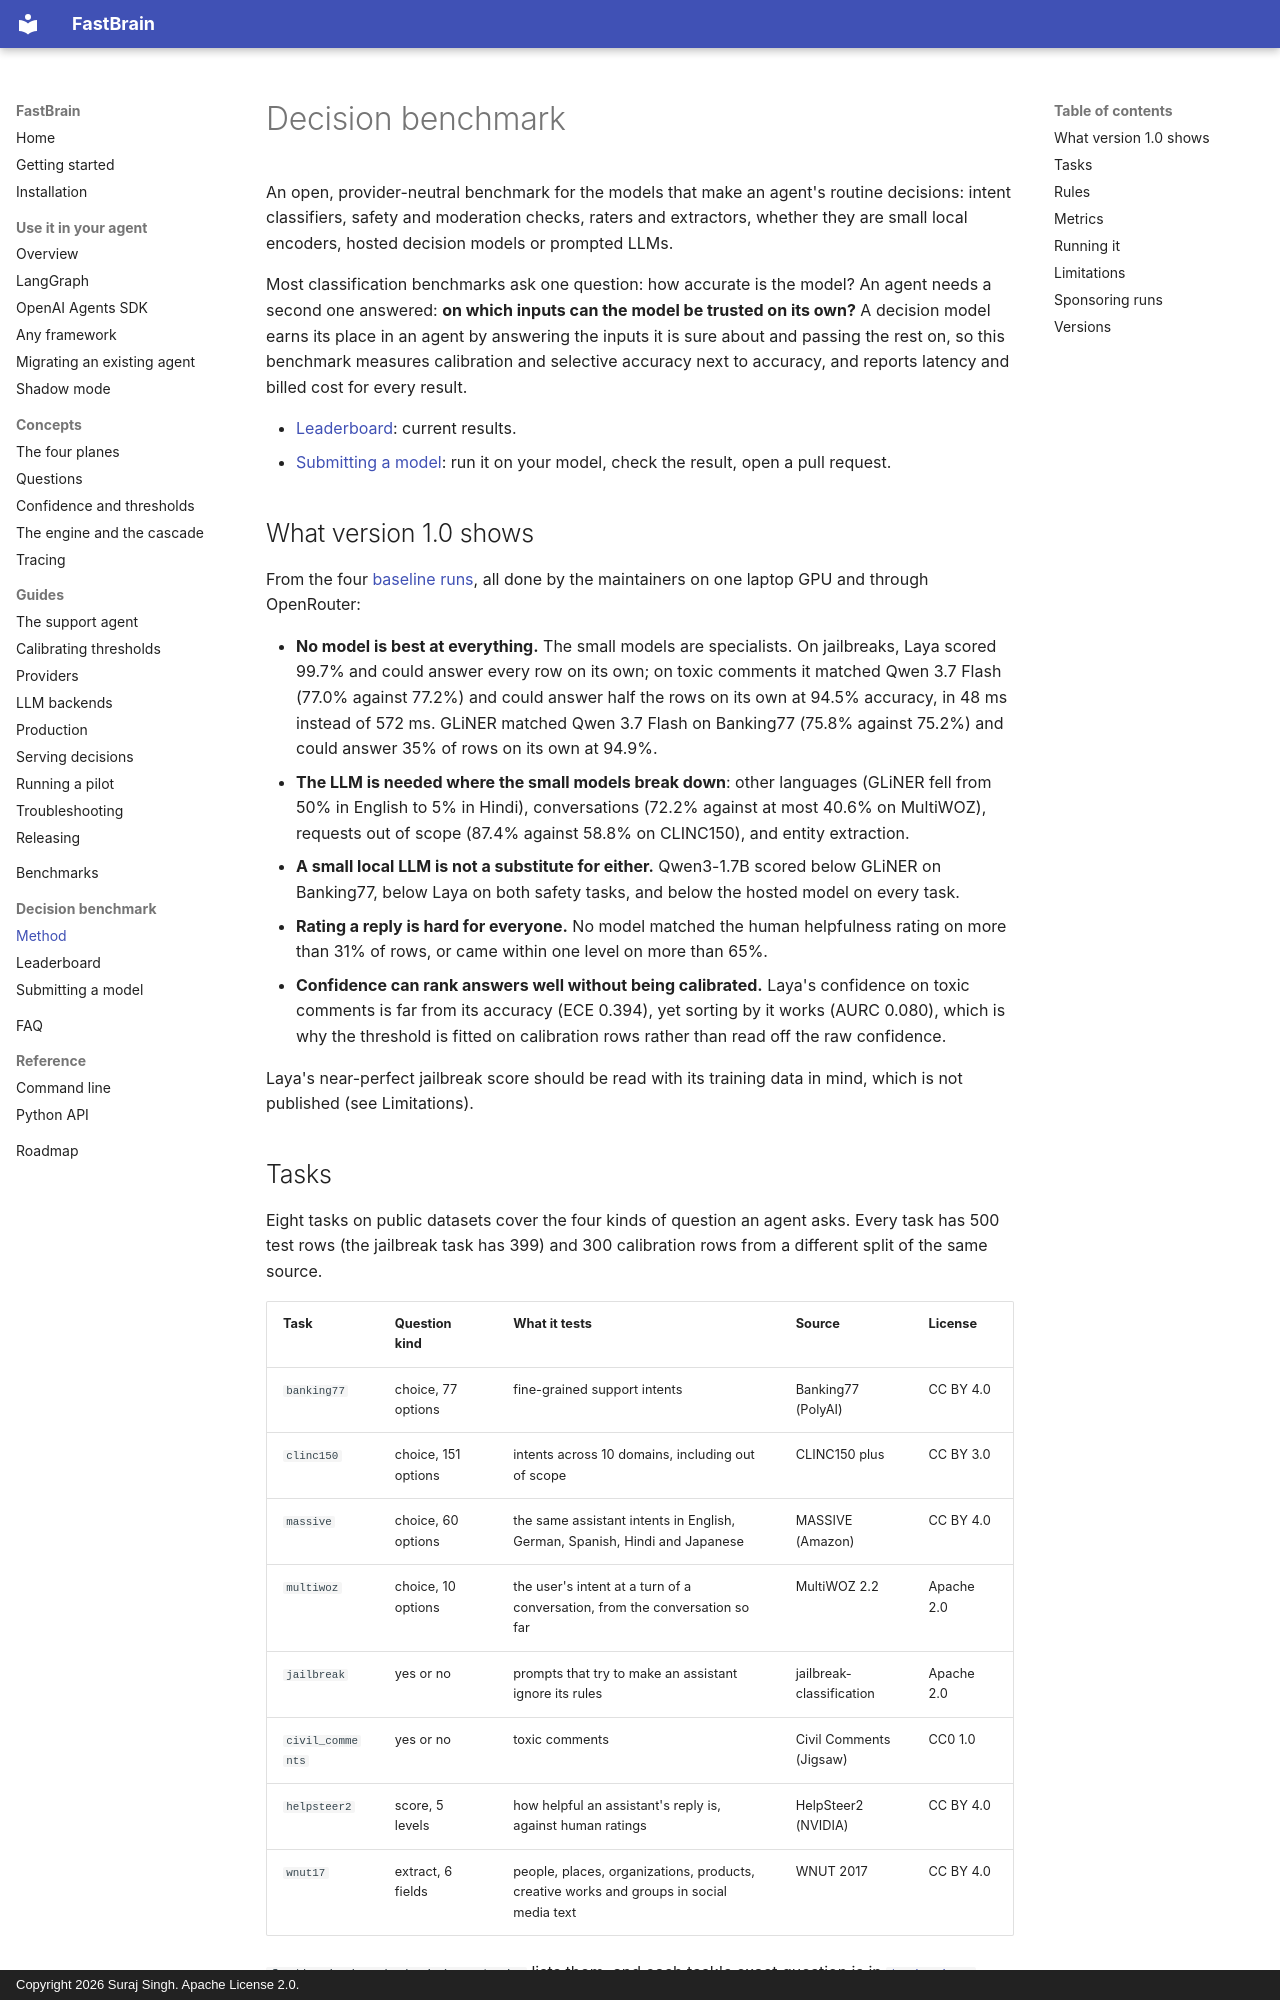

repository: surajsingh4507-del/FastBrain · page: decision-benchmark/index.html · generator: mkdocs · copyright: Copyright 2026 Suraj Singh. Apache License 2.0.

# Decision benchmark

An open, provider-neutral benchmark for the models that make an agent's
routine decisions: intent classifiers, safety and moderation checks, raters
and extractors, whether they are small local encoders, hosted decision models
or prompted LLMs.

Most classification benchmarks ask one question: how accurate is the model?
An agent needs a second one answered: **on which inputs can the model be
trusted on its own?** A decision model earns its place in an agent by
answering the inputs it is sure about and passing the rest on, so this
benchmark measures calibration and selective accuracy next to accuracy, and
reports latency and billed cost for every result.

- [Leaderboard](leaderboard.md): current results.
- [Submitting a model](submitting.md): run it on your model, check the
  result, open a pull request.

## What version 1.0 shows

From the four [baseline runs](leaderboard.md), all done by the maintainers on
one laptop GPU and through OpenRouter:

- **No model is best at everything.** The small models are specialists. On
  jailbreaks, Laya scored 99.7% and could answer every row on its own; on
  toxic comments it matched Qwen 3.7 Flash (77.0% against 77.2%) and could
  answer half the rows on its own at 94.5% accuracy, in 48 ms instead of
  572 ms. GLiNER matched Qwen 3.7 Flash on Banking77 (75.8% against 75.2%) and
  could answer 35% of rows on its own at 94.9%.
- **The LLM is needed where the small models break down**: other languages
  (GLiNER fell from 50% in English to 5% in Hindi), conversations (72.2%
  against at most 40.6% on MultiWOZ), requests out of scope (87.4% against
  58.8% on CLINC150), and entity extraction.
- **A small local LLM is not a substitute for either.** Qwen3-1.7B scored
  below GLiNER on Banking77, below Laya on both safety tasks, and below the
  hosted model on every task.
- **Rating a reply is hard for everyone.** No model matched the human
  helpfulness rating on more than 31% of rows, or came within one level on
  more than 65%.
- **Confidence can rank answers well without being calibrated.** Laya's
  confidence on toxic comments is far from its accuracy (ECE 0.394), yet
  sorting by it works (AURC 0.080), which is why the threshold is fitted on
  calibration rows rather than read off the raw confidence.

Laya's near-perfect jailbreak score should be read with its training data in
mind, which is not published (see Limitations).
